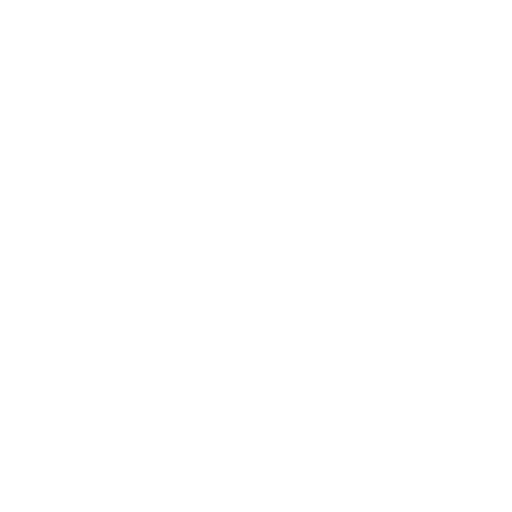
t = 0.00 s
t = 0.50 s: frame unchanged from t = 0.00 s, image omitted
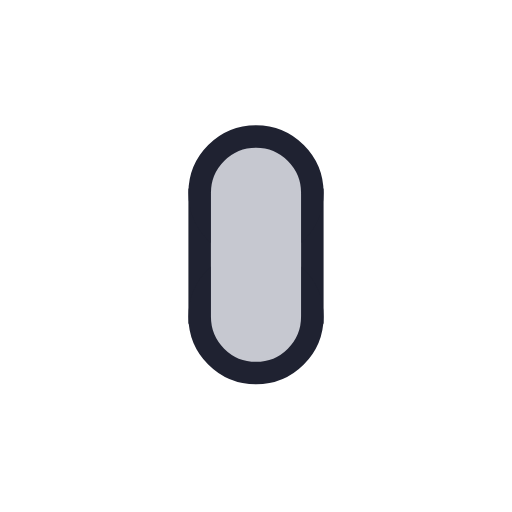
t = 1.00 s
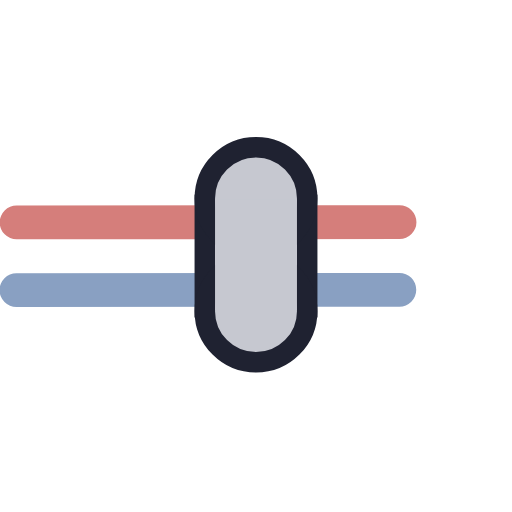
t = 1.50 s
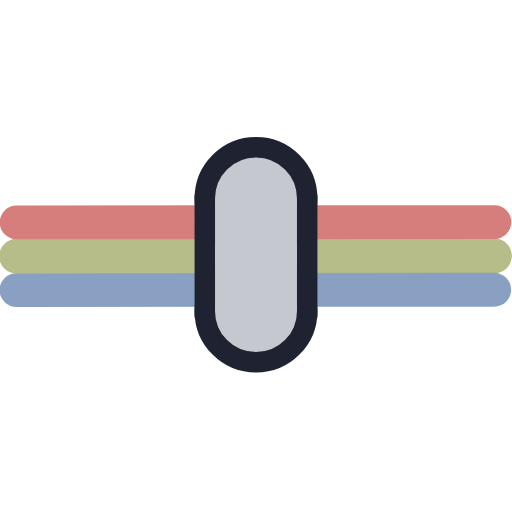
t = 2.00 s
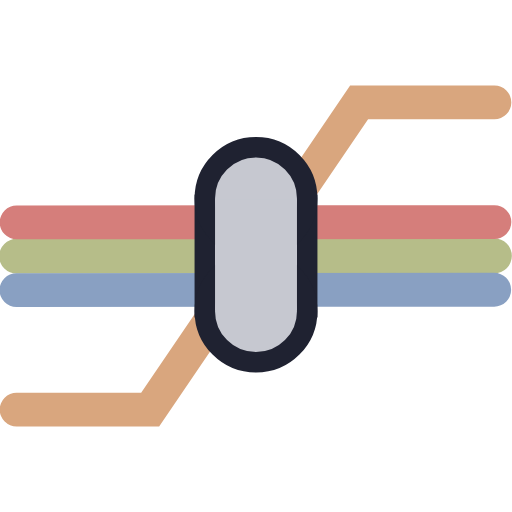
t = 2.50 s

The animated SVG that drew these frames (rendered in a browser with its animation timeline set to each time). Animation: 5 SMIL elements (animate=4,animateTransform=1); one cycle of 2.50 s.

<?xml version="1.0" encoding="utf-8"?>
<svg viewBox="0 0 500 500" xmlns="http://www.w3.org/2000/svg">
  <path style="fill: rgb(216, 216, 216); stroke: rgb(182, 189, 137); stroke-linecap: round; stroke-width: 34px; stroke-dasharray: 500;" d="M 16.234 250.205 L 482.829 249.892">
    <animate attributeName="stroke-dashoffset" values="-500px;-500px;0px" begin="0s" dur="1.9s" fill="freeze" keyTimes="0; 0.73684; 1" calcMode="spline" keySplines="0 0 1 1; 0.65 0 0.35 1"/>
  </path>
  <path style="fill: rgb(216, 216, 216); stroke-width: 33px; stroke-linecap: round; stroke: rgb(213, 126, 123); stroke-dasharray: 500;" d="M 16.234 217.19 L 482.829 216.877">
    <animate attributeName="stroke-dashoffset" values="500px;500px;0px" begin="0s" dur="1.7s" fill="freeze" keyTimes="0; 0.70588; 1" calcMode="spline" keySplines="0 0 1 1; 0.65 0 0.35 1"/>
  </path>
  <path style="fill: rgb(216, 216, 216); stroke-width: 33px; stroke-linecap: round; stroke: rgb(137, 160, 194); stroke-dasharray: 500;" d="M 16.049 283.282 L 482.644 282.969">
    <animate attributeName="stroke-dashoffset" values="500px;500px;0px" begin="0s" dur="1.7s" fill="freeze" keyTimes="0; 0.70588; 1" calcMode="spline" keySplines="0.32 0 0.67 0; 0.65 0 0.35 1"/>
  </path>
  <path style="stroke-width: 33px; stroke-linecap: round; stroke: rgb(217, 166, 126); fill: rgba(255, 255, 255, 0); fill-opacity: 0; stroke-dasharray: 1000;" d="M 16.234 400 L 146.68 400 L 350.647 100 L 482.829 100">
    <animate attributeName="stroke-dashoffset" values="1000px;1000px;0px" dur="2.5s" fill="freeze" keyTimes="0; 0.8; 1" calcMode="spline" keySplines="0.37 0 0.63 1; 0 0 1 1"/>
  </path>
  <g style="transform-origin: 250px 248.813px;">
    <rect x="200" y="200" width="100" height="100" style="fill: rgb(216, 216, 216); stroke: rgb(31, 34, 49); stroke-width: 20px;"/>
    <ellipse style="fill: rgb(198, 200, 208); stroke: rgb(31, 34, 49); stroke-width: 20px;" cx="250" cy="303.844" rx="50" ry="50"/>
    <ellipse style="fill: rgb(198, 200, 208); stroke: rgb(31, 34, 49); stroke-width: 20px;" cx="250" cy="193.783" rx="50" ry="50"/>
    <rect x="210" y="194.506" width="80" height="108.718" style="fill: rgb(198, 200, 208); stroke: rgb(31, 34, 49); stroke-width: 0px;"/>
    <animateTransform type="scale" additive="sum" attributeName="transform" values="0 1;0 0;1.1 1.1;1 1" dur="1.2s" fill="freeze" keyTimes="0; 0.41667; 0.83333; 1" calcMode="spline" keySplines="0 0 1 1; 0.64 0 0.78 0; 0.22 1 0.36 1"/>
  </g>
</svg>